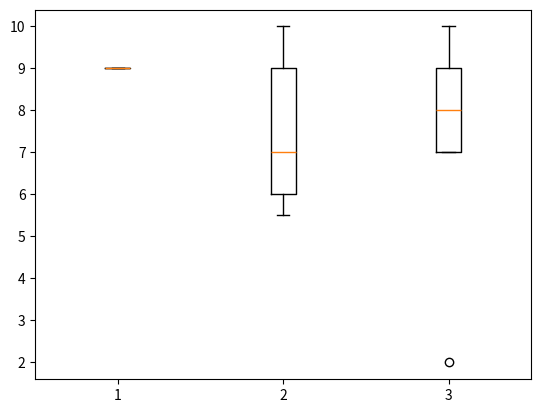

Python code for this plot:
import numpy as np
import statistics as st
import matplotlib.pyplot as plt

##############################################################################################
#
# # Exercicio 2 da lista
#
# # lesoes = {"Basquete": [1, 4, 4, 7, 3, 3, 2, 4, 5, 2, 4, 3, 5, 3, 2, 4, 3, 6, 5],
# #           "Futebol": [1, 7, 7, 6, 1, 2, 6, 1, 2, 6, 1, 7, 2, 1, 3, 2, 7, 5, 6, 1, 7, 4, 1, 5, 7, 6, 3, 2]}
# #
# # media = np.mean(lesoes["Basquete"])
# # media2 = np.mean(lesoes["Futebol"])
# #
# # mediana = np.median(lesoes["Basquete"])
# # mediana2 = np.median(lesoes["Futebol"])
# #
# # desvio_padrao = np.std(lesoes["Basquete"])
# # desvio_padrao2 = np.std(lesoes["Futebol"])
# #
# #
# # print("A média de lesões no basquete é de: %.2f" %media)
# # print("A média de lesões no futebol é de: %.2f" %media2)
# #
# # print("A mediana de lesões no basquete é de: %.2f" %mediana)
# # print("A mediana de lesões no futebol é de: %.2f" %mediana2)
# #
# # print("O desvio padrão de lesões no basquete é de: %.2f" %desvio_padrao)
# # print("O desvio padrão de lesões no futebol é de: %.2f" %desvio_padrao2)
# #
# # valores = lesoes["Basquete"]
# # valores2 = lesoes["Futebol"]
# #
# # Q1 = np.percentile(valores, 25, method="averaged_inverted_cdf")
# # Q3 = np.percentile(valores, 75, method="averaged_inverted_cdf")
# #
# # # dureza.sort()
# # # print(dureza)
# #
# # DQ = Q3 - Q1
# #
# # Limite_inferior = np.fmax(min(valores), Q1-1.5*DQ)
# # Limite_superior = np.fmin(max(valores), Q3+1.5*DQ)
# #
# # print("Limite superior = %.2f" % (Limite_superior))
# # print("Limite inferior = %.2f" % (Limite_inferior))
# #
# # print("O futebol é mais propício à ter um número maior de lesões em relação ao basquete")
# #
# # diagrana = plt.boxplot(valores, positions=[1])
# # diagrana = plt.boxplot(valores2, positions=[2])
# # plt.show()
# #
# # print("O futebol é mais propício à ter mais lesões")
#
# ##############################################################################################
#
# # Exercicio 3 da lista
# # Questão A)
# notas = {"Alunas": [154, 109, 137, 115, 152, 140, 154, 178, 101, 103, 126, 126, 137, 165, 165,  129, 200, 148],
#          "Alunos": [108, 140, 114, 91, 180, 115, 126, 92, 169, 146, 109, 132, 75, 88, 113, 151, 70, 115, 187, 104]}
#
# media = np.mean(notas["Alunas"])
# media2 = np.mean(notas["Alunos"])
#
# mediana = np.median(notas["Alunas"])
# mediana2 = np.median(notas["Alunos"])
#
# print("A média das alunas é de: %.2f" %media)
# print("A média dos alunos é de: %.2f" %media2)
#
# print("A mediana das alunas é de: %.2f" %mediana)
# print("A mediana dos alunos é de: %.2f" %mediana2)
#
#
# ###############################################################################################################
# #Questão B)
#
# valores = notas["Alunas"]
# valores2 = notas["Alunos"]
#
# Q1 = np.percentile(valores, 25, method="averaged_inverted_cdf")
# Q3 = np.percentile(valores, 75, method="averaged_inverted_cdf")
#
# # dureza.sort()
# # print(dureza)
#
# DQ = Q3 - Q1
#
# Limite_inferior = np.fmax(min(valores), Q1-1.5*DQ)
# Limite_superior = np.fmin(max(valores), Q3+1.5*DQ)
#
# print("Limite superior = %.2f" % (Limite_superior))
# print("Limite inferior = %.2f" % (Limite_inferior))
#
#
# # diagrama = plt.boxplot(valores, positions=[1])
# # diagrama2 = plt.boxplot(valores2, positions=[2])
# # plt.show()
#
#
# notas_limpas = []
# for indices in range(len(notas["Alunas"])):
#     if (notas["Alunas"][indices] > Limite_inferior) and (notas["Alunas"][indices] < Limite_superior):
#         notas_limpas.append(notas["Alunas"][indices])
#
# # diagrama = plt.boxplot(valores, positions=[1])
# # diagrama2 = plt.boxplot(notas_limpas, positions=[2])
#
# mediasecundaria = np.mean(notas_limpas)
# media2_1 = np.mean(notas["Alunos"])
# print("Resultado da média recalculada: %.2f" %mediasecundaria)
# print("Média dos alunos novamente: %.2f" %media2_1)
#
# medianasecundaria = np.median(notas_limpas)
# mediana2_1 = np.median(notas["Alunos"])
#
# print("Resultado da mediana recalculada: %.2f" %medianasecundaria)
# print("Mediana dos alunos novamente: %.2f" %mediana2_1)
#
# ###############################################################################################################
# #Questão C)
#
# notasturma = notas["Alunas"] + notas["Alunos"]
# #print(notasturma)
#
# diagrama = plt.boxplot(valores, positions=[1])
# diagrama2 = plt.boxplot(valores2, positions=[2])
# diagrama3 = plt.boxplot(notasturma, positions=[3])
#
# print("Após a construção dos boxplots, chegamos a uma conclusão de que o desempenho do grupo de alunos é maior que o das alunas")
#
# #plt.show()
#
# ##############################################################################################
#
# #Exercicio 4 da lista
# #Questão A)
#
# funcionarios = {"Salário": [13876, 11608, 18701, 11283, 11767, 20872, 11772, 10535, 12195, 12313, 14975, 21371, 19800, 11417,
#                             20263, 13231, 12884, 13245, 15956, 12336, 21352, 13839, 16978, 14803, 22184, 13548, 14467, 15942, 23174, 23780],
#                 "Experiência(anos)": [1, 1, 1, 1, 1, 2, 2, 2, 2,3, 3, 3, 3, 4, 4, 4, 4, 5, 5, 6, 6, 6, 7, 8, 8, 8, 10, 10, 10, 10],
#                 "Educação": ["Bacharel", "Doutorado", "Doutorado", "Mestrado", "Doutorado", "Mestrado", "Mestrado", "Bacharel", "Doutorado", "Mestrado",
#                          "Bacharel", "Mestrado", "Doutorado", "Bacharel", "Doutorado", "Doutorado", "Mestrado", "Mestrado", "Bacharel", "Bacharel",
#                          "Doutorado", "Mestrado", "Bacharel", "Mestrado", "Doutorado", "Bacharel", "Bacharel", "Mestrado", "Doutorado", "Mestrado"],
#                 "Gestão": ["Sim", "Não", "Sim", "Não", "Não", "Sim", "Não", "Não", "Não", "Não", "Sim", "Sim", "Sim", "Não", "Sim", "Não", "Não", "Não",
#                            "Sim", "Não", "Sim", "Não", "Sim", "Não", "Sim", "Não", "Não", "Não", "Sim", "Sim"]
#                 }
#
#
#
#
# print(funcionarios["Salário"], ["Educação"])

##############################################################################################

# Exercicio 5 da lista
# Questão A)


disciplinas = {"Seção": ["Pessoal", "Pessoal", "Pessoal", "Pessoal", "Pessoal", "Pessoal", "Pessoal", "Técnica",
                         "Técnica", "Técnica", "Técnica", "Técnica", "Técnica", "Técnica", "Vendas", "Vendas", "Vendas", "Vendas", "Vendas"
                         "Vendas", "Vendas", "Vendas", "Vendas", "Vendas", "Vendas"],
               "Direito": [9, 9, 9, 9, 9, 9, 9, 9, 9, 9, 9, 9, 9, 9, 9, 9, 9, 9, 9, 9, 9, 9, 9, 9, 9],
               "Política": [9.0, 6.5, 9.0, 6.0, 6.5, 6.5, 9.0, 6.0, 9.0, 9.0, 7.0, 5.5, 6.0, 8.0, 7.0, 9.0, 10.0, 5.5, 7.0, 6.0, 6.5, 6.0, 9.0, 6.5, 7.0],
               "Estatística": [9, 9, 8, 8, 9, 10, 8, 8, 9, 8, 10, 7, 7, 9, 8, 7, 8, 9, 2, 7, 7, 8, 9, 8, 7]

            }

media_1 = np.mean(disciplinas["Direito"])
media_2 = np.mean(disciplinas["Política"])
media_3 = np.mean(disciplinas["Estatística"])
print("Médias calculadas: %.2f" %media_1)
print("Médias calculadas: %.2f" %media_2)
print("Médias calculadas: %.2f" %media_3)


mediana_1 = np.median(disciplinas["Direito"])
mediana_2 = np.median(disciplinas["Política"])
mediana_3 = np.median(disciplinas["Estatística"])
print("Mediana calculada: %.2f" %mediana_1)
print("Mediana calculada: %.2f" %mediana_2)
print("Mediana calculada: %.2f" %mediana_3)

desvio_padrao_1 = np.std(disciplinas["Direito"])
desvio_padrao_2 = np.std(disciplinas["Política"])
desvio_padrao_3 = np.std(disciplinas["Estatística"])
print("DP calculado: %.2f" %desvio_padrao_1)
print("DP calculado: %.2f" %desvio_padrao_2)
print("DP calculado: %.2f" %desvio_padrao_3)

#########################################################
# Questão B)

a1 = disciplinas["Direito"]
a2 = disciplinas["Política"]
a3 = disciplinas["Estatística"]

Q1 = np.percentile(a1, 25, method="averaged_inverted_cdf")
Q3 = np.percentile(a1, 75, method="averaged_inverted_cdf")

DQ = Q3 - Q1

Limite_inferior = np.fmax(min(a1), Q1-1.5*DQ)
Limite_superior = np.fmin(max(a1), Q3+1.5*DQ)

print("Limite superior = %.2f" % (Limite_superior))
print("Limite inferior = %.2f" % (Limite_inferior))


diagrama_1 = plt.boxplot(a1, positions=[1])
diagrama_2 = plt.boxplot(a2, positions=[2])
diagrama_3 = plt.boxplot(a3, positions=[3])
plt.show()


